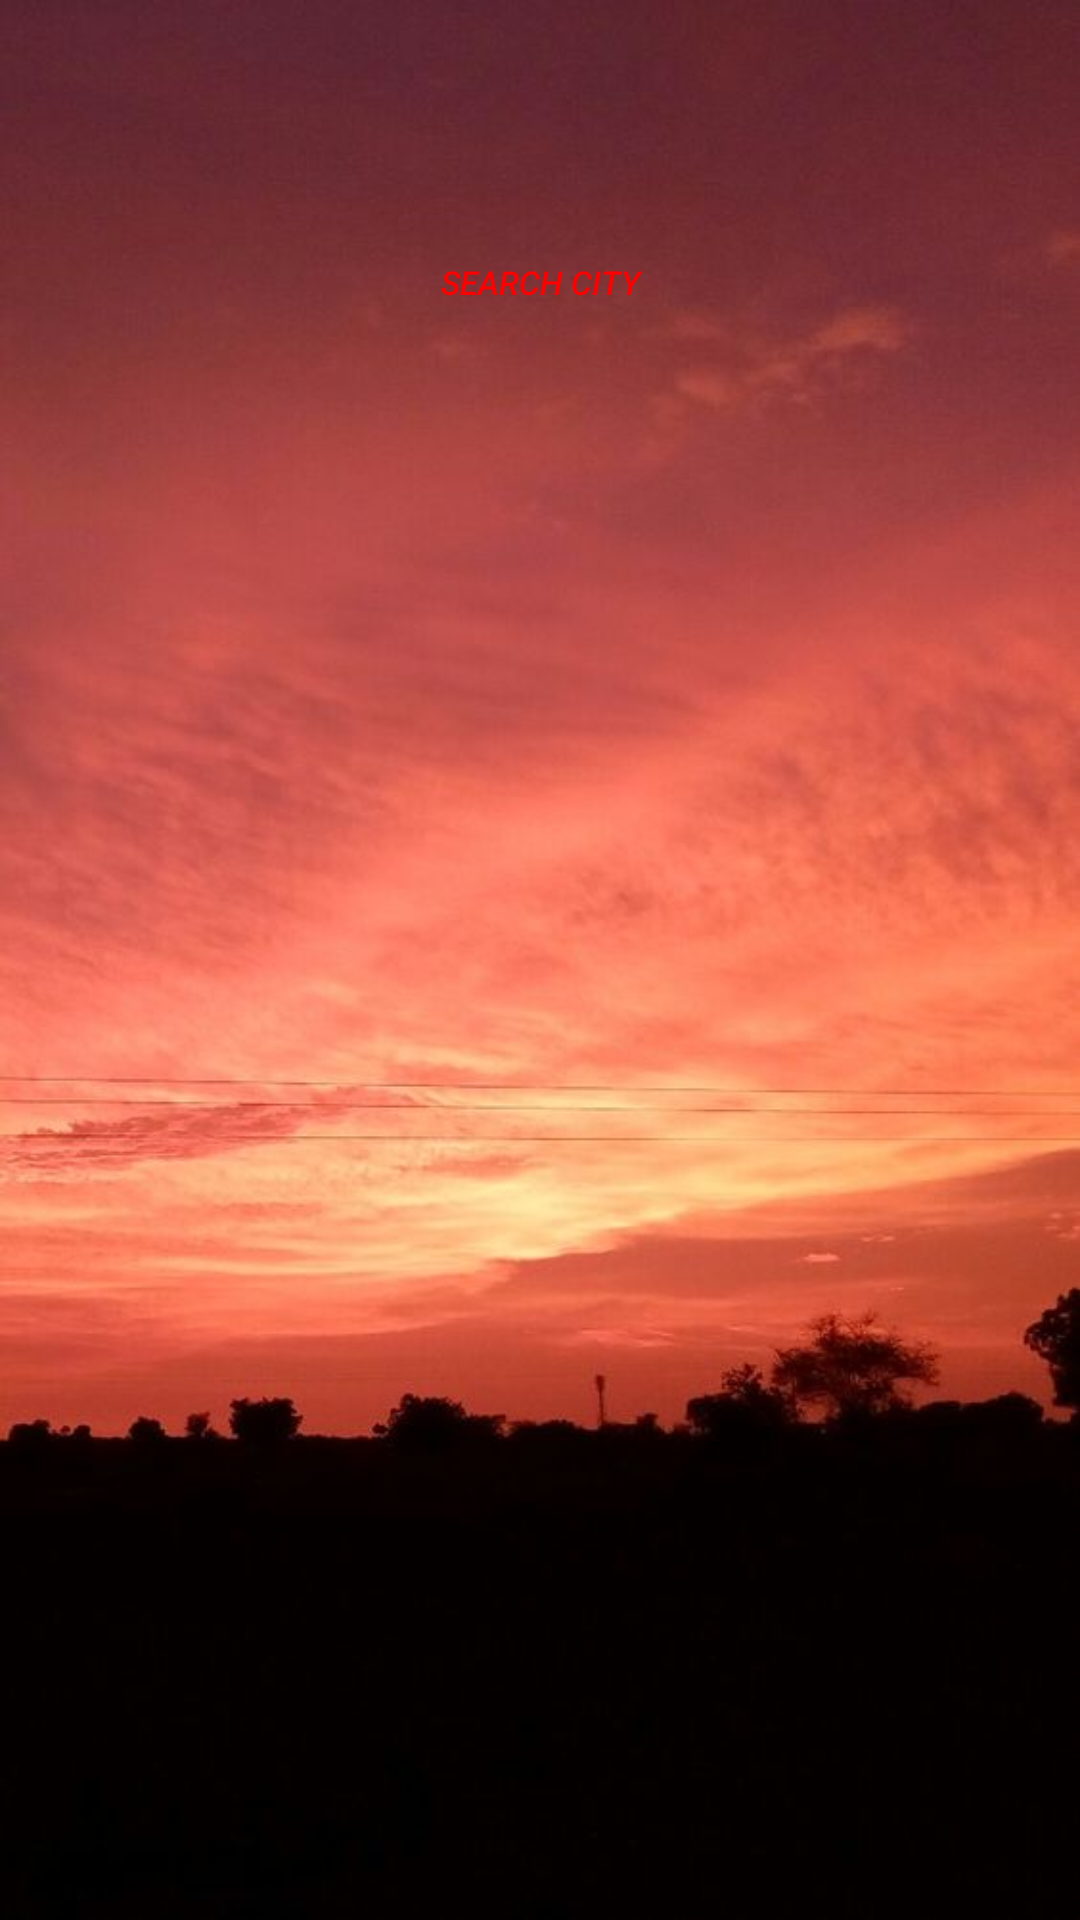

The Android layout XML behind this screen, and the referenced resources:
<!-- AndroidManifest.xml: application theme AppTheme -->
<!-- res/layout/fragment_tab2.xml -->
<?xml version="1.0" encoding="utf-8"?>
<RelativeLayout xmlns:android="http://schemas.android.com/apk/res/android"
    android:layout_width="match_parent" android:layout_height="match_parent"
    android:background="@drawable/backgroundhome2">

    <TextView
        android:id="@+id/city_field"
        android:layout_width="wrap_content"
        android:layout_height="wrap_content"
        android:layout_centerHorizontal="true"
        android:layout_below="@id/selectCity"
        android:textColor="#FFFFFF"
        android:textSize="40sp"
        android:textAppearance="?android:attr/textAppearanceLarge"
       />

    <Button
        android:id="@+id/selectCity"
        android:layout_width="wrap_content"
        android:layout_height="wrap_content"
        android:layout_marginTop="70dp"
        android:text="Search City"
        android:textStyle="italic"
        android:textSize="11dp"
        android:textColor="#FF0000"
        android:layout_centerHorizontal="true"
        android:background="@drawable/rectangle"

        />

    <TextView
        android:id="@+id/timeTv"
        android:layout_centerHorizontal="true"
        android:layout_width="250dp"
        android:layout_height="wrap_content"
        android:layout_marginTop="15dp"
        android:layout_below="@id/city_field"
        android:gravity="center_horizontal"
        android:text=""
        android:textSize="30sp"
        android:textColor="#FFFFFF"
        android:textStyle="bold"
        android:fontFamily="@font/helveticaneue_ultra_lig_ext"/>



    <TextView
        android:id="@+id/weatherTv"
        android:textAlignment="center"
        android:layout_centerHorizontal="true"
        android:layout_width="220dp"
        android:layout_height="wrap_content"
        android:layout_below="@id/weather_icon"
        android:layout_marginTop="25dp"
        android:text=""
        android:layout_marginStart="8dp"
        android:textSize="38sp"
        android:textColor="#FFFFFF"
        android:textStyle="bold"
        android:fontFamily="@font/helveticaneue_thin"/>

   

    <TextView
        android:id="@+id/weather_icon"
        android:layout_width="wrap_content"
        android:layout_height="wrap_content"
        android:layout_centerVertical="true"
        android:layout_centerHorizontal="true"
        android:layout_below="@id/timeTv"
        android:textColor="#FFFFFF"
        android:textAppearance="?android:attr/textAppearanceLarge"
        android:textSize="100sp"
        />






</RelativeLayout>
<!-- resources referenced by this layout -->
<resources>
  <!-- drawable backgroundhome2: jpg bitmap (drawable, 34701 bytes) -->
  <!-- drawable rectangle (drawable) -->
  <?xml version="1.0" encoding="utf-8"?>
  <shape xmlns:android="http://schemas.android.com/apk/res/android">
      <corners android:radius="100dp"/>
  
      <solid android:color="@color/common_google_signin_btn_text_dark_disabled"/>
  </shape>
  <style name="AppTheme" parent="Theme.AppCompat.Light.NoActionBar">
          
          <item name="colorPrimary">@color/colorPrimary</item>
          <item name="colorPrimaryDark">@color/colorPrimaryDark</item>
          <item name="colorAccent">#ffffff</item>
  
          <item name="windowNoTitle">true</item>
          <item name="windowActionBar">false</item>
          <item name="android:statusBarColor">@android:color/transparent</item>
      </style>
  <color name="colorPrimary">#008577</color>
  <color name="colorPrimaryDark">#00574B</color>
</resources>
